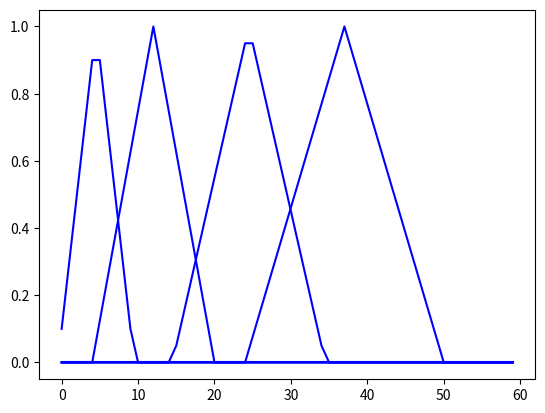

Generate this figure with matplotlib:
import numpy as np
import matplotlib.pyplot as plt
from scipy.signal.windows import triang

zeros = np.zeros(60)
t1 = zeros.copy()
t1[0:10] = triang(10)
t2 = zeros.copy()
t2[5:20] = triang(15)
t3 = zeros.copy()
t3[15:35] = triang(20)
t4 = zeros.copy()
t4[25:50] = triang(25)

plt.plot(np.arange(60),zeros,'b')
plt.plot(t1,'b')
plt.plot(t2,'b')
plt.plot(t3,'b')
plt.plot(t4,'b')
plt.show()
